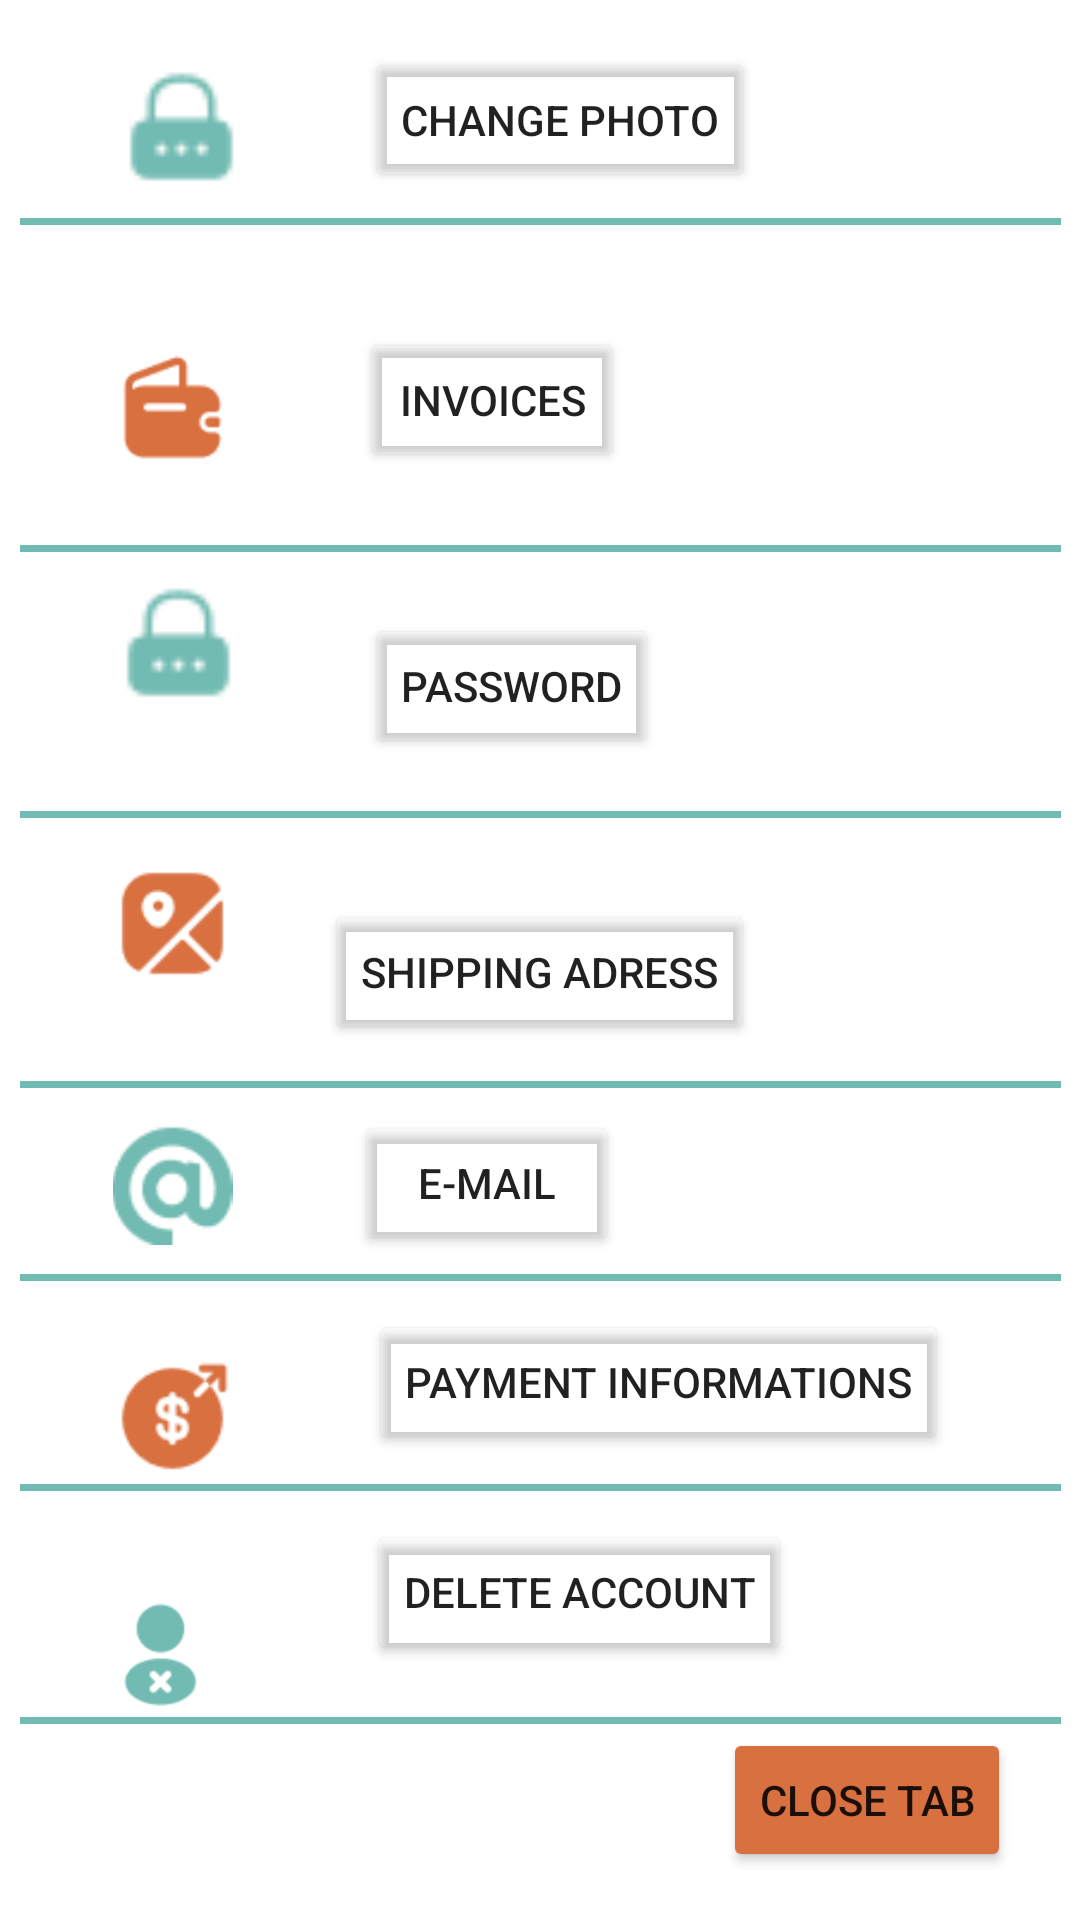

This screen was rendered from an Android layout file. Write that file and the resources it references.
<!-- AndroidManifest.xml: application theme Theme.Loginpage -->
<!-- res/layout/fragment_edit_profile_button.xml -->
<?xml version="1.0" encoding="utf-8"?>
<androidx.constraintlayout.widget.ConstraintLayout xmlns:android="http://schemas.android.com/apk/res/android"
    xmlns:app="http://schemas.android.com/apk/res-auto"
    xmlns:tools="http://schemas.android.com/tools"
    android:layout_width="match_parent"
    android:layout_height="match_parent"
    android:background="@color/color_background"
    tools:context=".ui.profile.EditProfileButtonFragment">

    <ImageView
        android:id="@+id/imageView13"
        android:layout_width="347dp"
        android:layout_height="3dp"
        android:src="@drawable/line"
        app:layout_constraintBottom_toTopOf="@+id/PaymentInfoBtn"
        app:layout_constraintEnd_toEndOf="parent"
        app:layout_constraintHorizontal_bias="0.5"
        app:layout_constraintStart_toStartOf="parent"
        app:layout_constraintTop_toBottomOf="@+id/imageView7"
        app:layout_constraintVertical_bias="0.5" />

    <ImageView
        android:id="@+id/imageView14"
        android:layout_width="347dp"
        android:layout_height="3dp"
        android:src="@drawable/line"
        app:layout_constraintBottom_toTopOf="@+id/deleteAccount"
        app:layout_constraintEnd_toEndOf="parent"
        app:layout_constraintHorizontal_bias="0.5"
        app:layout_constraintStart_toStartOf="parent"
        app:layout_constraintTop_toBottomOf="@+id/PaymentInfoBtn"
        app:layout_constraintVertical_bias="0.5" />

    <ImageView
        android:id="@+id/imageView15"
        android:layout_width="347dp"
        android:layout_height="3dp"
        android:src="@drawable/line"
        app:layout_constraintBottom_toTopOf="@+id/CloseTabBtn"
        app:layout_constraintEnd_toEndOf="parent"
        app:layout_constraintHorizontal_bias="0.5"
        app:layout_constraintStart_toStartOf="parent"
        app:layout_constraintTop_toBottomOf="@+id/imageView9"
        app:layout_constraintVertical_bias="0.5" />

    <ImageView
        android:id="@+id/imageView12"
        android:layout_width="347dp"
        android:layout_height="3dp"
        android:layout_marginTop="360dp"
        android:src="@drawable/line"
        app:layout_constraintEnd_toEndOf="parent"
        app:layout_constraintStart_toStartOf="parent"
        app:layout_constraintTop_toTopOf="parent" />

    <ImageView
        android:id="@+id/imageView10"
        android:layout_width="347dp"
        android:layout_height="3dp"
        android:layout_marginTop="24dp"
        android:layout_marginBottom="18dp"
        android:src="@drawable/line"
        app:layout_constraintBottom_toTopOf="@+id/PassworBtn"
        app:layout_constraintEnd_toEndOf="parent"
        app:layout_constraintStart_toStartOf="parent"
        app:layout_constraintTop_toBottomOf="@+id/imageView3" />

    <ImageView
        android:id="@+id/imageView11"
        android:layout_width="347dp"
        android:layout_height="3dp"
        android:layout_marginBottom="27dp"
        android:src="@drawable/line"
        app:layout_constraintBottom_toTopOf="@+id/ShippingAddressBtn"
        app:layout_constraintEnd_toEndOf="parent"
        app:layout_constraintHorizontal_bias="0.5"
        app:layout_constraintStart_toStartOf="parent" />

    <ImageView
        android:id="@+id/imageView"
        android:layout_width="43dp"
        android:layout_height="40dp"
        android:layout_marginStart="39dp"
        android:layout_marginTop="32dp"
        android:src="@drawable/lock1"
        app:layout_constraintBottom_toTopOf="@+id/imageView3"
        app:layout_constraintStart_toStartOf="parent"
        app:layout_constraintTop_toTopOf="parent"
        app:layout_constraintVertical_bias="0.5" />

    <ImageView
        android:id="@+id/imageView3"
        android:layout_width="43dp"
        android:layout_height="40dp"
        android:layout_marginStart="36dp"
        android:layout_marginTop="52dp"
        android:src="@drawable/invoices"
        app:layout_constraintBottom_toTopOf="@+id/imageView4"
        app:layout_constraintStart_toStartOf="parent"
        app:layout_constraintTop_toBottomOf="@+id/imageView"
        app:layout_constraintVertical_bias="0.5" />

    <ImageView
        android:id="@+id/imageView4"
        android:layout_width="43dp"
        android:layout_height="40dp"
        android:layout_marginStart="38dp"
        android:layout_marginTop="40dp"
        android:src="@drawable/lock1"
        app:layout_constraintBottom_toTopOf="@+id/imageView5"
        app:layout_constraintStart_toStartOf="parent"
        app:layout_constraintTop_toBottomOf="@+id/imageView3"
        app:layout_constraintVertical_bias="0.5" />

    <ImageView
        android:id="@+id/imageView5"
        android:layout_width="43dp"
        android:layout_height="40dp"
        android:layout_marginStart="36dp"
        android:layout_marginTop="52dp"
        android:src="@drawable/shipping_address"
        app:layout_constraintBottom_toTopOf="@+id/imageView7"
        app:layout_constraintStart_toStartOf="parent"
        app:layout_constraintTop_toBottomOf="@+id/imageView4"
        app:layout_constraintVertical_bias="0.5" />

    <ImageView
        android:id="@+id/imageView7"
        android:layout_width="43dp"
        android:layout_height="40dp"
        android:layout_marginStart="36dp"
        android:layout_marginTop="48dp"
        android:layout_marginBottom="37dp"
        android:src="@drawable/email"
        app:layout_constraintBottom_toTopOf="@+id/imageView8"
        app:layout_constraintStart_toStartOf="parent"
        app:layout_constraintTop_toBottomOf="@+id/imageView5"
        app:layout_constraintVertical_bias="0.5" />

    <ImageView
        android:id="@+id/imageView8"
        android:layout_width="43dp"
        android:layout_height="40dp"
        android:layout_marginStart="36dp"
        android:src="@drawable/payment_info"
        app:layout_constraintBottom_toTopOf="@+id/imageView9"
        app:layout_constraintStart_toStartOf="parent"
        app:layout_constraintTop_toBottomOf="@+id/imageView7"
        app:layout_constraintVertical_bias="0.5" />

    <ImageView
        android:id="@+id/imageView9"
        android:layout_width="43dp"
        android:layout_height="40dp"
        android:layout_marginStart="32dp"
        android:layout_marginTop="39dp"
        android:layout_marginBottom="78dp"
        android:src="@drawable/delete_account"
        app:layout_constraintBottom_toBottomOf="parent"
        app:layout_constraintStart_toStartOf="parent"
        app:layout_constraintTop_toBottomOf="@+id/imageView8"
        app:layout_constraintVertical_bias="0.5" />

    <Button
        android:id="@+id/CloseTabBtn"
        android:layout_width="wrap_content"
        android:layout_height="wrap_content"
        android:layout_marginStart="257dp"
        android:layout_marginEnd="39dp"
        android:layout_marginBottom="16dp"
        android:text="Close Tab"
        app:backgroundTint="@color/color_top"
        app:cornerRadius="20dp"
        app:layout_constraintBottom_toBottomOf="parent"
        app:layout_constraintEnd_toEndOf="parent"
        app:layout_constraintStart_toStartOf="parent" />

    <Button
        android:id="@+id/ChangePhotoBtn"
        android:layout_width="wrap_content"
        android:layout_height="wrap_content"
        android:layout_marginTop="16dp"
        android:layout_marginBottom="15dp"
        android:text="Change Photo"
        android:textAlignment="viewStart"
        android:textColor="@color/color_profile_name"
        app:backgroundTint="#00FFFFFF"
        app:layout_constraintBottom_toTopOf="@+id/imageView6"
        app:layout_constraintEnd_toEndOf="parent"
        app:layout_constraintHorizontal_bias="0.267"
        app:layout_constraintStart_toEndOf="@+id/imageView"
        app:layout_constraintTop_toTopOf="parent"
        app:layout_constraintVertical_bias="0.0" />

    <Button
        android:id="@+id/ShippingAddressBtn"
        android:layout_width="wrap_content"
        android:layout_height="wrap_content"
        android:layout_marginEnd="104dp"
        android:layout_marginBottom="12dp"
        android:text="Shipping Adress"
        android:textColor="@color/color_profile_name"
        app:backgroundTint="#00FFFFFF"
        app:layout_constraintBottom_toTopOf="@+id/imageView12"
        app:layout_constraintEnd_toEndOf="parent"
        app:layout_constraintHorizontal_bias="0.862"
        app:layout_constraintStart_toEndOf="@+id/imageView5" />

    <Button
        android:id="@+id/PassworBtn"
        android:layout_width="wrap_content"
        android:layout_height="wrap_content"
        android:layout_marginBottom="15dp"
        android:text="Password"
        android:textColor="@color/color_profile_name"
        app:backgroundTint="#00FFFFFF"
        app:layout_constraintBottom_toTopOf="@+id/imageView11"
        app:layout_constraintEnd_toEndOf="parent"
        app:layout_constraintHorizontal_bias="0.225"
        app:layout_constraintStart_toEndOf="@+id/imageView4"
        app:layout_constraintTop_toBottomOf="@+id/imageView10"
        app:layout_constraintVertical_bias="0.5" />

    <Button
        android:id="@+id/InvoicesBtn"
        android:layout_width="wrap_content"
        android:layout_height="wrap_content"
        android:layout_marginBottom="24dp"
        android:text="Invoices"
        android:textColor="@color/color_profile_name"
        app:backgroundTint="#00FFFFFF"
        app:layout_constraintBottom_toTopOf="@+id/imageView10"
        app:layout_constraintEnd_toEndOf="parent"
        app:layout_constraintHorizontal_bias="0.212"
        app:layout_constraintStart_toEndOf="@+id/imageView3" />

    <Button
        android:id="@+id/emailBtn"
        android:layout_width="wrap_content"
        android:layout_height="wrap_content"
        android:text="E-mail"
        android:textColor="@color/color_profile_name"
        app:backgroundTint="#00FFFFFF"
        app:layout_constraintBottom_toTopOf="@+id/imageView13"
        app:layout_constraintEnd_toEndOf="parent"
        app:layout_constraintHorizontal_bias="0.204"
        app:layout_constraintStart_toEndOf="@+id/imageView7"
        app:layout_constraintTop_toBottomOf="@+id/imageView12"
        app:layout_constraintVertical_bias="0.538" />

    <Button
        android:id="@+id/PaymentInfoBtn"
        android:layout_width="wrap_content"
        android:layout_height="wrap_content"
        android:text="Payment Informations"
        android:textColor="@color/color_profile_name"
        app:backgroundTint="#00FFFFFF"
        app:layout_constraintBottom_toTopOf="@+id/imageView14"
        app:layout_constraintEnd_toEndOf="parent"
        app:layout_constraintHorizontal_bias="0.5"
        app:layout_constraintStart_toEndOf="@+id/imageView8"
        app:layout_constraintTop_toBottomOf="@+id/imageView13"
        app:layout_constraintVertical_bias="0.5" />

    <Button
        android:id="@+id/deleteAccount"
        android:layout_width="wrap_content"
        android:layout_height="wrap_content"
        android:layout_marginBottom="8dp"
        android:text="Delete account"
        android:textColor="@color/color_profile_name"
        app:backgroundTint="#00FFFFFF"
        app:layout_constraintBottom_toTopOf="@+id/imageView15"
        app:layout_constraintEnd_toEndOf="parent"
        app:layout_constraintHorizontal_bias="0.329"
        app:layout_constraintStart_toEndOf="@+id/imageView9"
        app:layout_constraintTop_toBottomOf="@+id/imageView14"
        app:layout_constraintVertical_bias="0.928" />

    <ImageView
        android:id="@+id/imageView6"
        android:layout_width="347dp"
        android:layout_height="3dp"
        android:layout_marginBottom="34dp"
        android:src="@drawable/line"
        app:layout_constraintBottom_toTopOf="@+id/InvoicesBtn"
        app:layout_constraintEnd_toEndOf="parent"
        app:layout_constraintStart_toStartOf="parent" />
</androidx.constraintlayout.widget.ConstraintLayout>
<!-- resources referenced by this layout -->
<resources>
  <color name="color_top">#D97040</color>
  <!-- drawable delete_account: png bitmap (drawable, 890 bytes) -->
  <!-- drawable email: png bitmap (drawable, 991 bytes) -->
  <!-- drawable invoices: png bitmap (drawable, 655 bytes) -->
  <!-- drawable line: png bitmap (drawable-v24, 104 bytes) -->
  <!-- drawable lock1: png bitmap (drawable, 593 bytes) -->
  <!-- drawable payment_info: png bitmap (drawable, 883 bytes) -->
  <!-- drawable shipping_address: png bitmap (drawable, 732 bytes) -->
  <style name="Theme.Loginpage" parent="Theme.MaterialComponents.DayNight.NoActionBar">
          
          <item name="colorPrimary">@color/black</item>
          <item name="colorPrimaryVariant">@color/purple_500</item>
          <item name="colorOnPrimary">@color/white</item>
          
          <item name="colorSecondary">@color/teal_200</item>
          <item name="colorSecondaryVariant">@color/teal_700</item>
          <item name="colorOnSecondary">@color/black</item>
          
          <item name="android:statusBarColor">?attr/colorPrimaryVariant</item>
          
      </style>
  <color name="black">#FF000000</color>
  <color name="purple_500">#FF6200EE</color>
  <color name="white">#FFFFFFFF</color>
  <color name="teal_200">#FF03DAC5</color>
  <color name="teal_700">#FF018786</color>
</resources>
